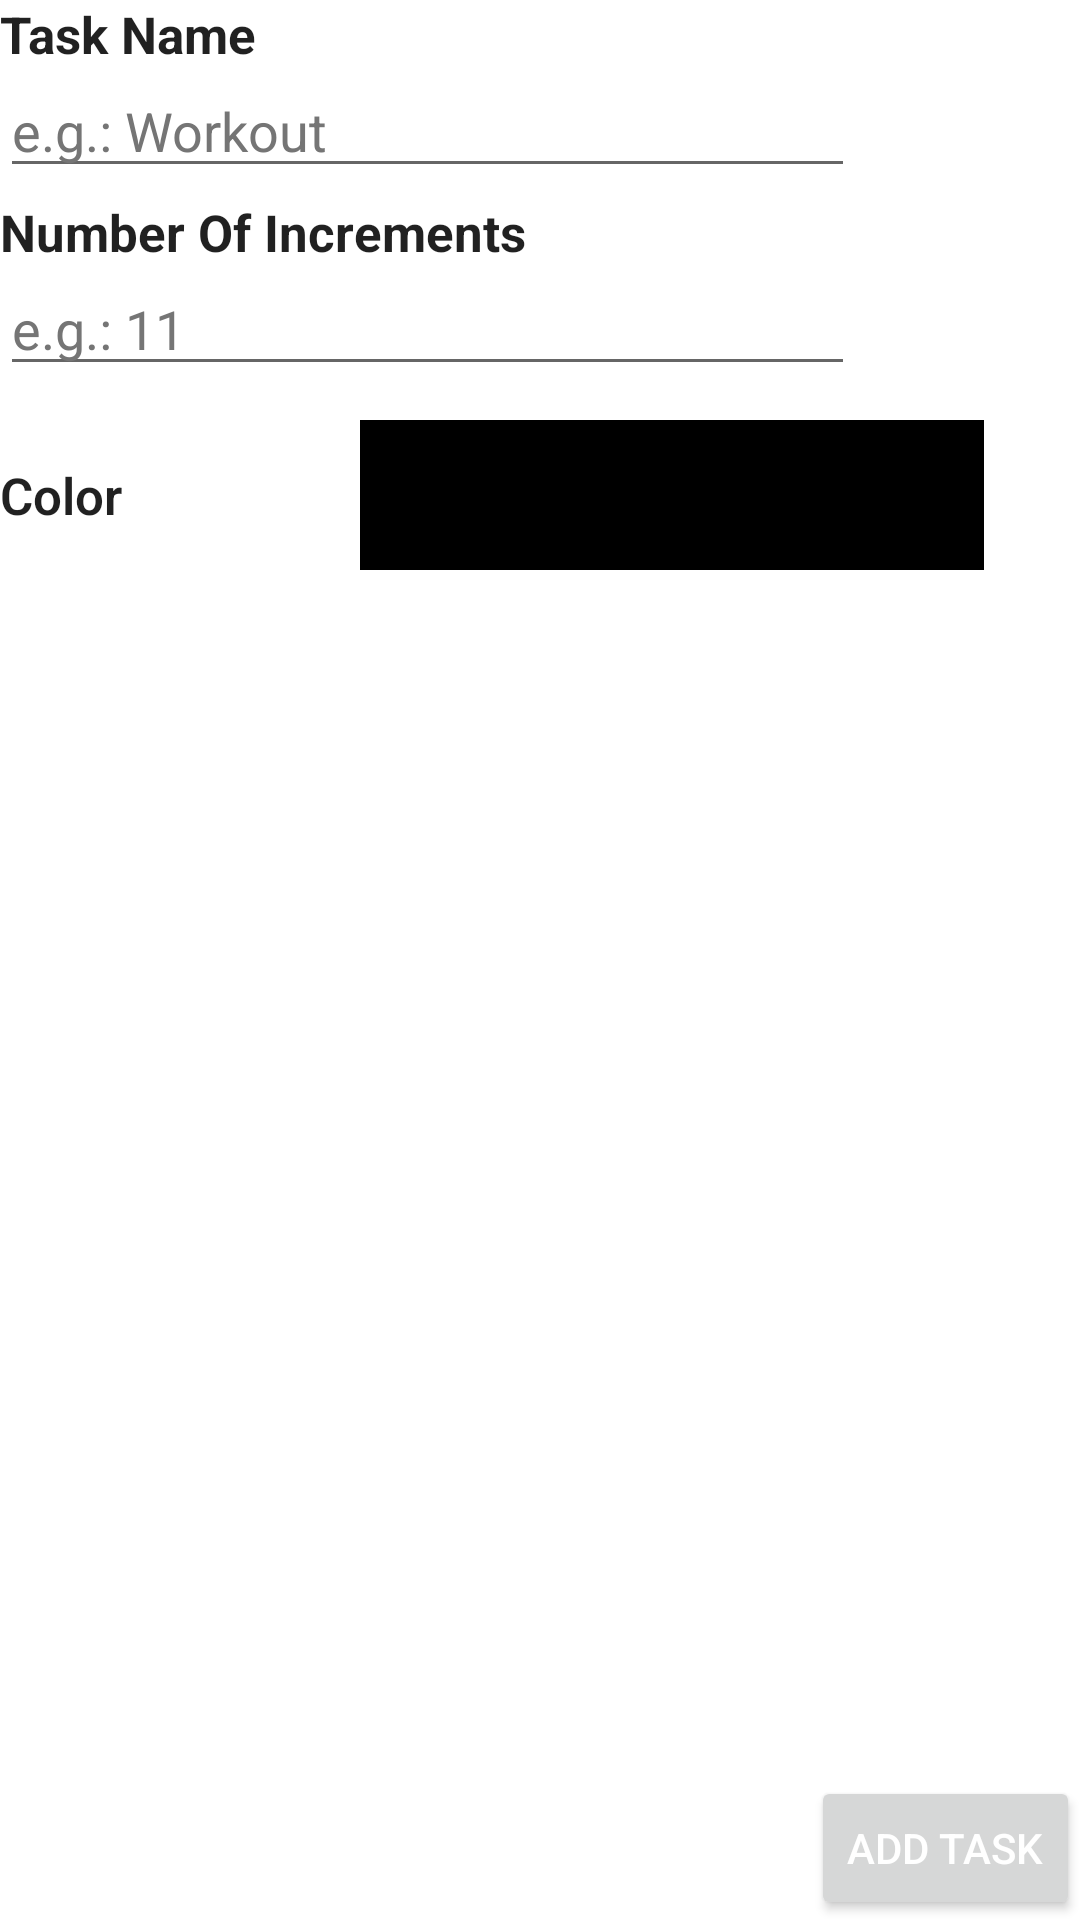

Write the Android layout XML for this screen, with the resource values it uses.
<!-- AndroidManifest.xml: application theme Theme.FinalVersion -->
<!-- res/layout/fragment_futuretask_settings.xml -->
<?xml version="1.0" encoding="utf-8"?>
<androidx.constraintlayout.widget.ConstraintLayout xmlns:android="http://schemas.android.com/apk/res/android"
    xmlns:app="http://schemas.android.com/apk/res-auto"
    xmlns:tools="http://schemas.android.com/tools"
    android:id="@+id/containerFutureTask"
    android:layout_width="match_parent"
    android:layout_height="match_parent"
    android:isScrollContainer="true"
    android:paddingLeft="@dimen/fragment_horizontal_margin"
    android:paddingTop="@dimen/fragment_vertical_margin"
    android:paddingRight="@dimen/fragment_horizontal_margin"
    android:paddingBottom="@dimen/fragment_vertical_margin">

    <ScrollView
        android:layout_width="match_parent"
        android:layout_height="wrap_content"
        app:layout_constraintEnd_toEndOf="parent"
        app:layout_constraintStart_toStartOf="parent"
        app:layout_constraintTop_toTopOf="parent">

        <LinearLayout
            android:layout_width="match_parent"
            android:layout_height="wrap_content"
            android:orientation="vertical">

            
            <LinearLayout
                android:id="@+id/usernameFutureTask"
                android:layout_width="348sp"
                android:layout_height="66sp"
                android:orientation="vertical"
                app:layout_constraintLeft_toLeftOf="parent"
                app:layout_constraintRight_toRightOf="parent"
                app:layout_constraintTop_toTopOf="parent">

                <TextView
                    android:layout_width="match_parent"
                    android:layout_height="wrap_content"
                    android:text="Task Name"
                    android:textAlignment="textStart"
                    android:textColor="?android:attr/textColorPrimary"
                    android:textSize="17sp"
                    android:textStyle="bold" />

                <EditText
                    android:id="@+id/taskNameInputFutureTask"
                    android:layout_width="285sp"
                    android:layout_height="40sp"
                    android:hint="e.g.: Workout"
                    android:inputType="textEmailAddress"
                    android:selectAllOnFocus="true"
                    android:textColorHint="#757575"
                    app:layout_constraintEnd_toEndOf="parent"
                    app:layout_constraintStart_toStartOf="parent"
                    app:layout_constraintTop_toTopOf="parent"
                    tools:ignore="TouchTargetSizeCheck" />
            </LinearLayout>

            
            <LinearLayout
                android:id="@+id/incrementFutureTask"
                android:layout_width="348sp"
                android:layout_height="66sp"
                android:orientation="vertical"
                app:layout_constraintLeft_toLeftOf="parent"
                app:layout_constraintRight_toRightOf="parent"
                app:layout_constraintTop_toBottomOf="@+id/username">

                <TextView
                    android:layout_width="match_parent"
                    android:layout_height="wrap_content"
                    android:text="Number Of Increments"
                    android:textAlignment="textStart"
                    android:textColor="?android:attr/textColorPrimary"
                    android:textSize="17sp"
                    android:textStyle="bold" />

                <EditText
                    android:id="@+id/taskIncrementInputFutureTask"
                    android:layout_width="285sp"
                    android:layout_height="40sp"
                    android:hint="e.g.: 11"
                    android:inputType="textEmailAddress"
                    android:selectAllOnFocus="true"
                    android:textColorHint="#757575"
                    app:layout_constraintEnd_toEndOf="parent"
                    app:layout_constraintStart_toStartOf="parent"
                    tools:ignore="TouchTargetSizeCheck" />
            </LinearLayout>

            
            <LinearLayout
                android:id="@+id/colorSelectFutureTask"
                android:layout_width="348sp"
                android:layout_height="66sp"
                android:layout_marginEnd="80sp"
                app:layout_constraintLeft_toLeftOf="parent"
                app:layout_constraintRight_toRightOf="parent"
                app:layout_constraintTop_toBottomOf="@+id/increment">

                <TextView
                    android:layout_width="120sp"
                    android:layout_height="match_parent"
                    android:fontFamily="sans-serif-light"
                    android:gravity="left|center_vertical"
                    android:text="Color"
                    android:textColor="?android:attr/textColorPrimary"
                    android:textSize="17sp"
                    android:textStyle="bold" />

                <Spinner
                    android:id="@+id/colorSpinnerFutureTask"
                    android:layout_width="0sp"
                    android:layout_height="50sp"
                    android:layout_gravity="center"
                    android:layout_marginEnd="20sp"
                    android:layout_weight="1"
                    android:background="#000000"
                    android:gravity="center"
                    android:spinnerMode="dialog"
                    android:textAlignment="center"
                    tools:ignore="SpeakableTextPresentCheck" />
            </LinearLayout>
        </LinearLayout>
    </ScrollView>

    <Button
        android:id="@+id/add_taskFutureTask"
        android:layout_width="wrap_content"
        android:layout_height="wrap_content"
        android:layout_gravity="bottom|end"
        android:text="Add Task"
        android:textColor="@color/white"
        app:layout_constraintBottom_toBottomOf="parent"
        app:layout_constraintEnd_toEndOf="parent" />

</androidx.constraintlayout.widget.ConstraintLayout>
<!-- resources referenced by this layout -->
<resources>
  <color name="white">#FFFFFFFF</color>
  <style name="Theme.FinalVersion" parent="Theme.MaterialComponents.DayNight.DarkActionBar">
          
          <item name="colorPrimary">@color/purple_500</item>
          <item name="colorPrimaryVariant">@color/purple_700</item>
          <item name="colorOnPrimary">@color/white</item>
          
          <item name="colorSecondary">@color/teal_200</item>
          <item name="colorSecondaryVariant">@color/teal_700</item>
          <item name="colorOnSecondary">@color/black</item>
          
          <item name="android:statusBarColor" tools:targetApi="l">?attr/colorPrimaryVariant</item>
          
      </style>
  <color name="purple_500">#FF6200EE</color>
  <color name="purple_700">#FF3700B3</color>
  <color name="teal_200">#FF03DAC5</color>
  <color name="teal_700">#FF018786</color>
  <color name="black">#FF000000</color>
</resources>
